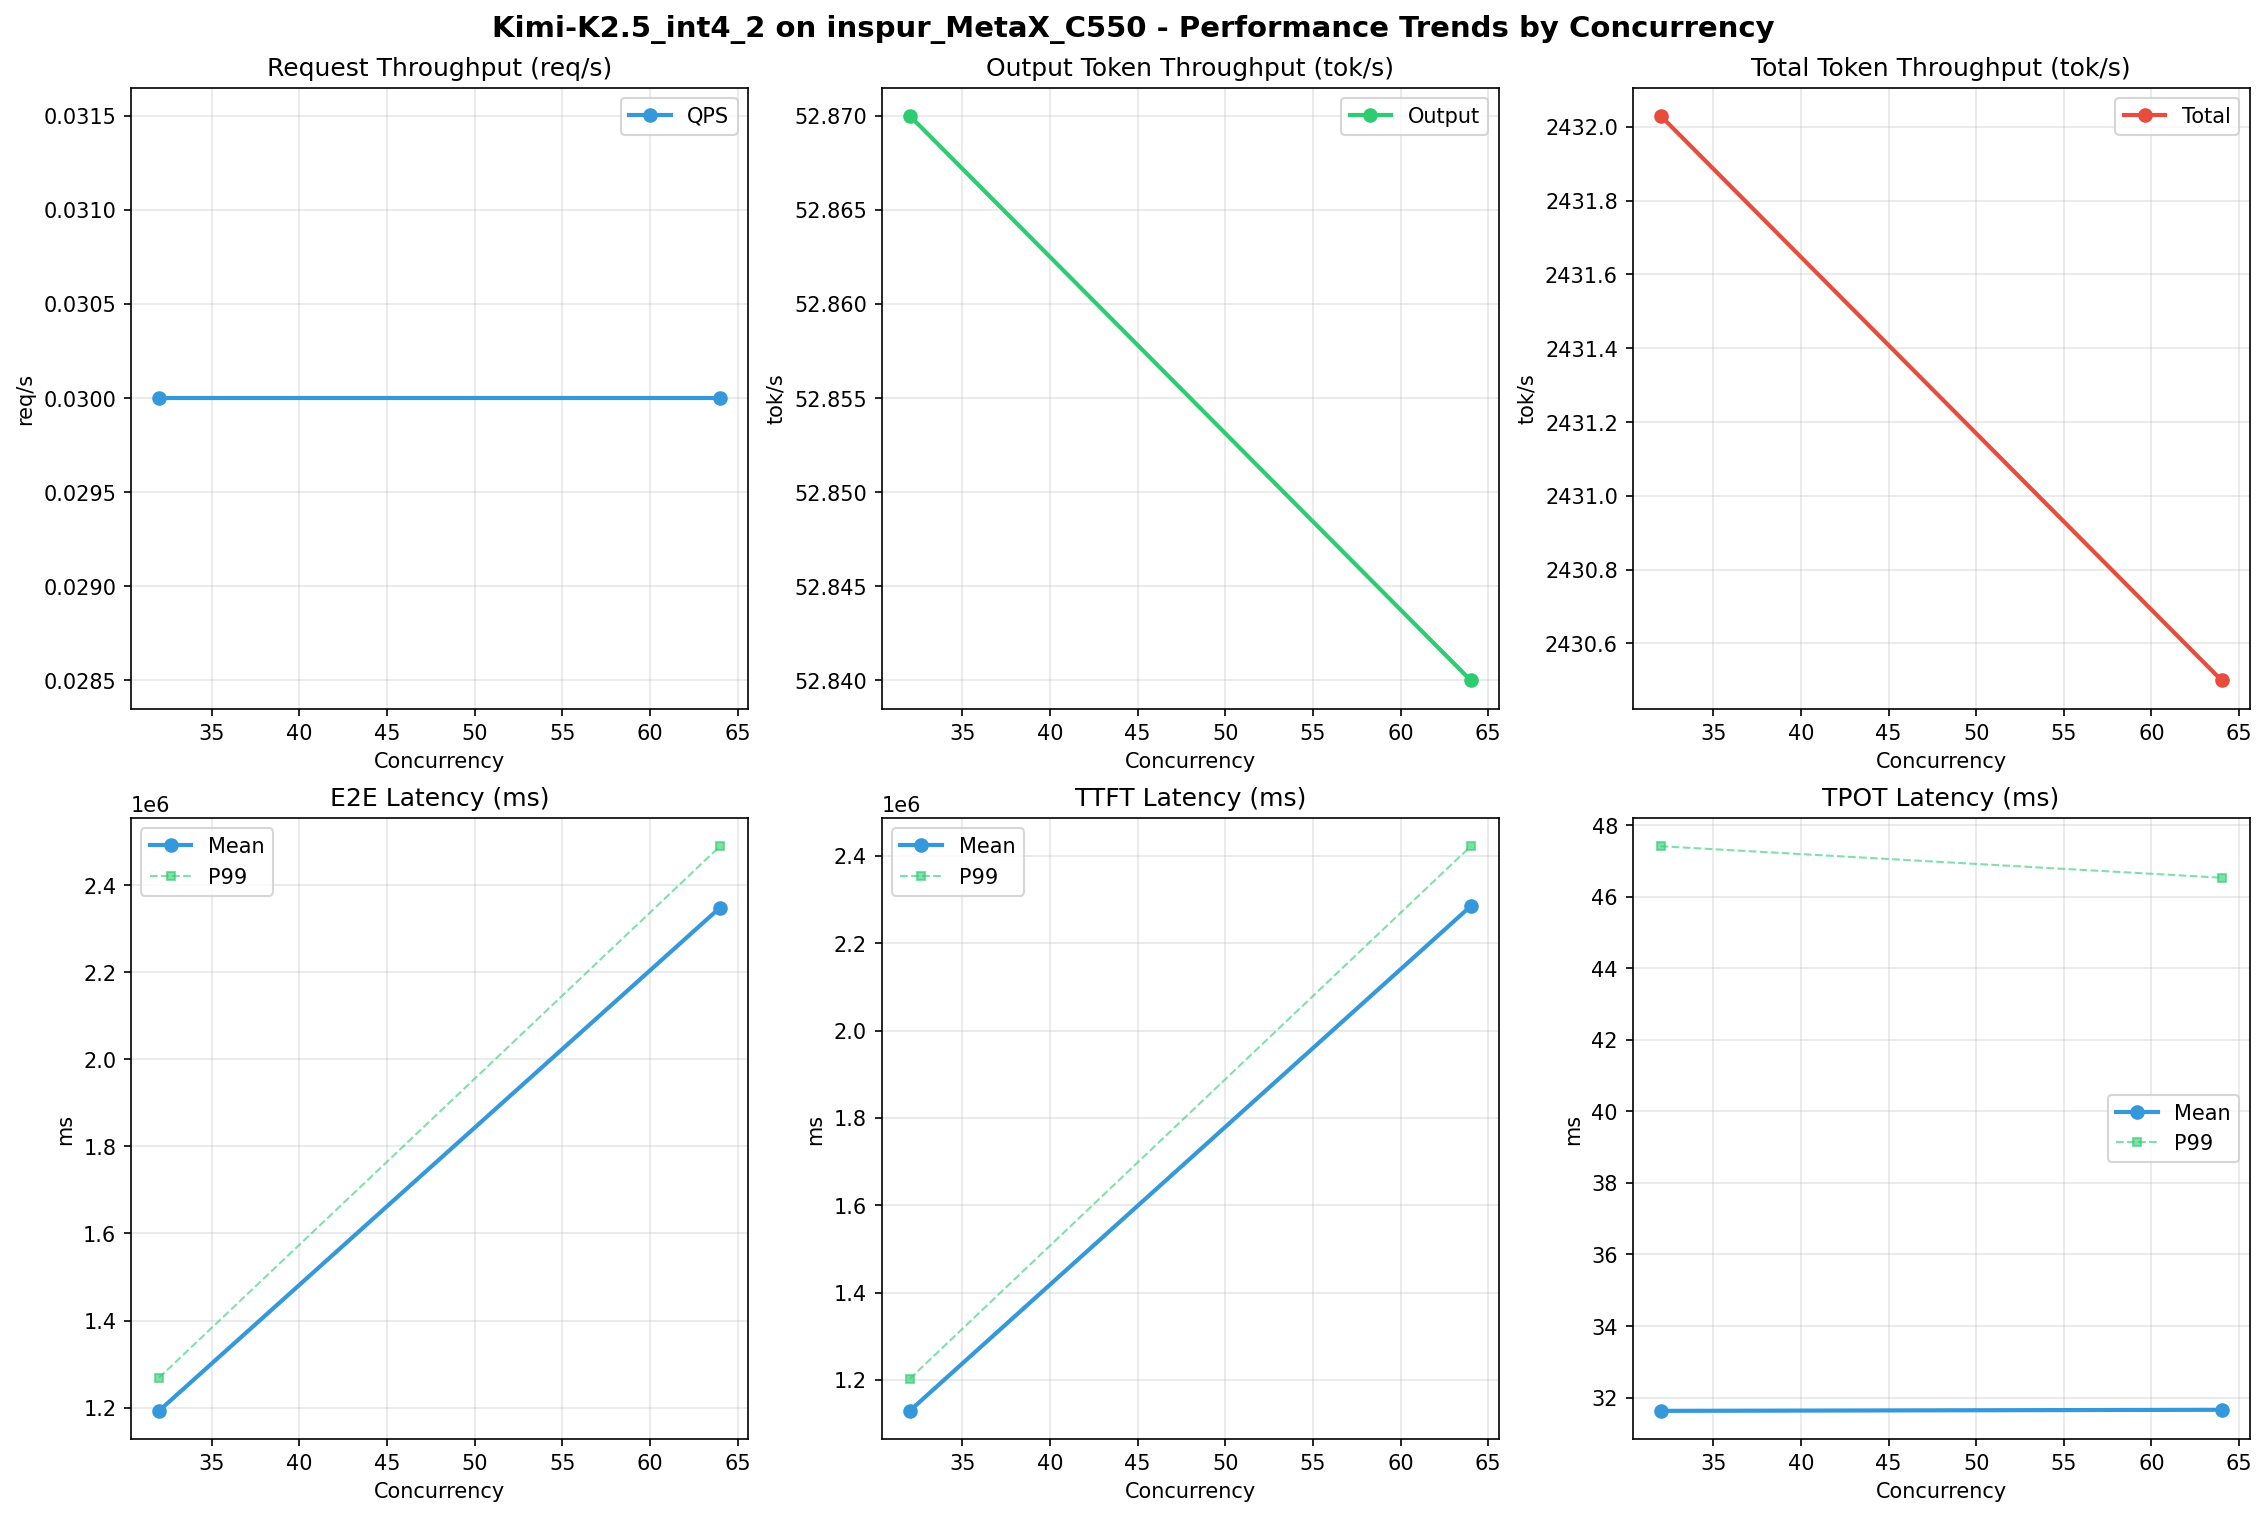

The table this chart was drawn from, first rows:
Metric, 32, 64
[[Serving Benchmark Result]], , 
Successful requests, 1000, 1000
Failed requests, , 
Benchmark duration (s), 37828, 37852
Total input tokens, 90000000, 90000000
Total generated tokens, 2000000, 2000000
Request throughput (req/s), 0.03, 0.03
Output token throughput (tok/s), 52.87, 52.84
Peak output token throughput (tok/s), 327, 111
Peak concurrent requests, 34, 65
Total token throughput (tok/s), 2432, 2430
[[End-to-End Latency]], , 
Mean E2E Latency (ms), 1192522, 2348201
Median E2E Latency (ms), 1208255, 2418139
P90 E2E Latency (ms), 1232412, 2453543
P99 E2E Latency (ms), 1268376, 2489276
[[Time to First Token]], , 
Mean TTFT (ms), 1129291, 2284904
Median TTFT (ms), 1145005, 2355765
P99 TTFT (ms), 1202590, 2422100
[[Time per Output Token]], , 
Mean TPOT (ms), 31.63, 31.66
Median TPOT (ms), 31.35, 31.40
P99 TPOT (ms), 47.41, 46.53
[[Inter-Token Latency]], , 
Mean ITL (ms), 31.63, 31.66
Median ITL (ms), 21.03, 21.06
P95 ITL (ms), 42.14, 42.19
P99 ITL (ms), 42.99, 43.10
